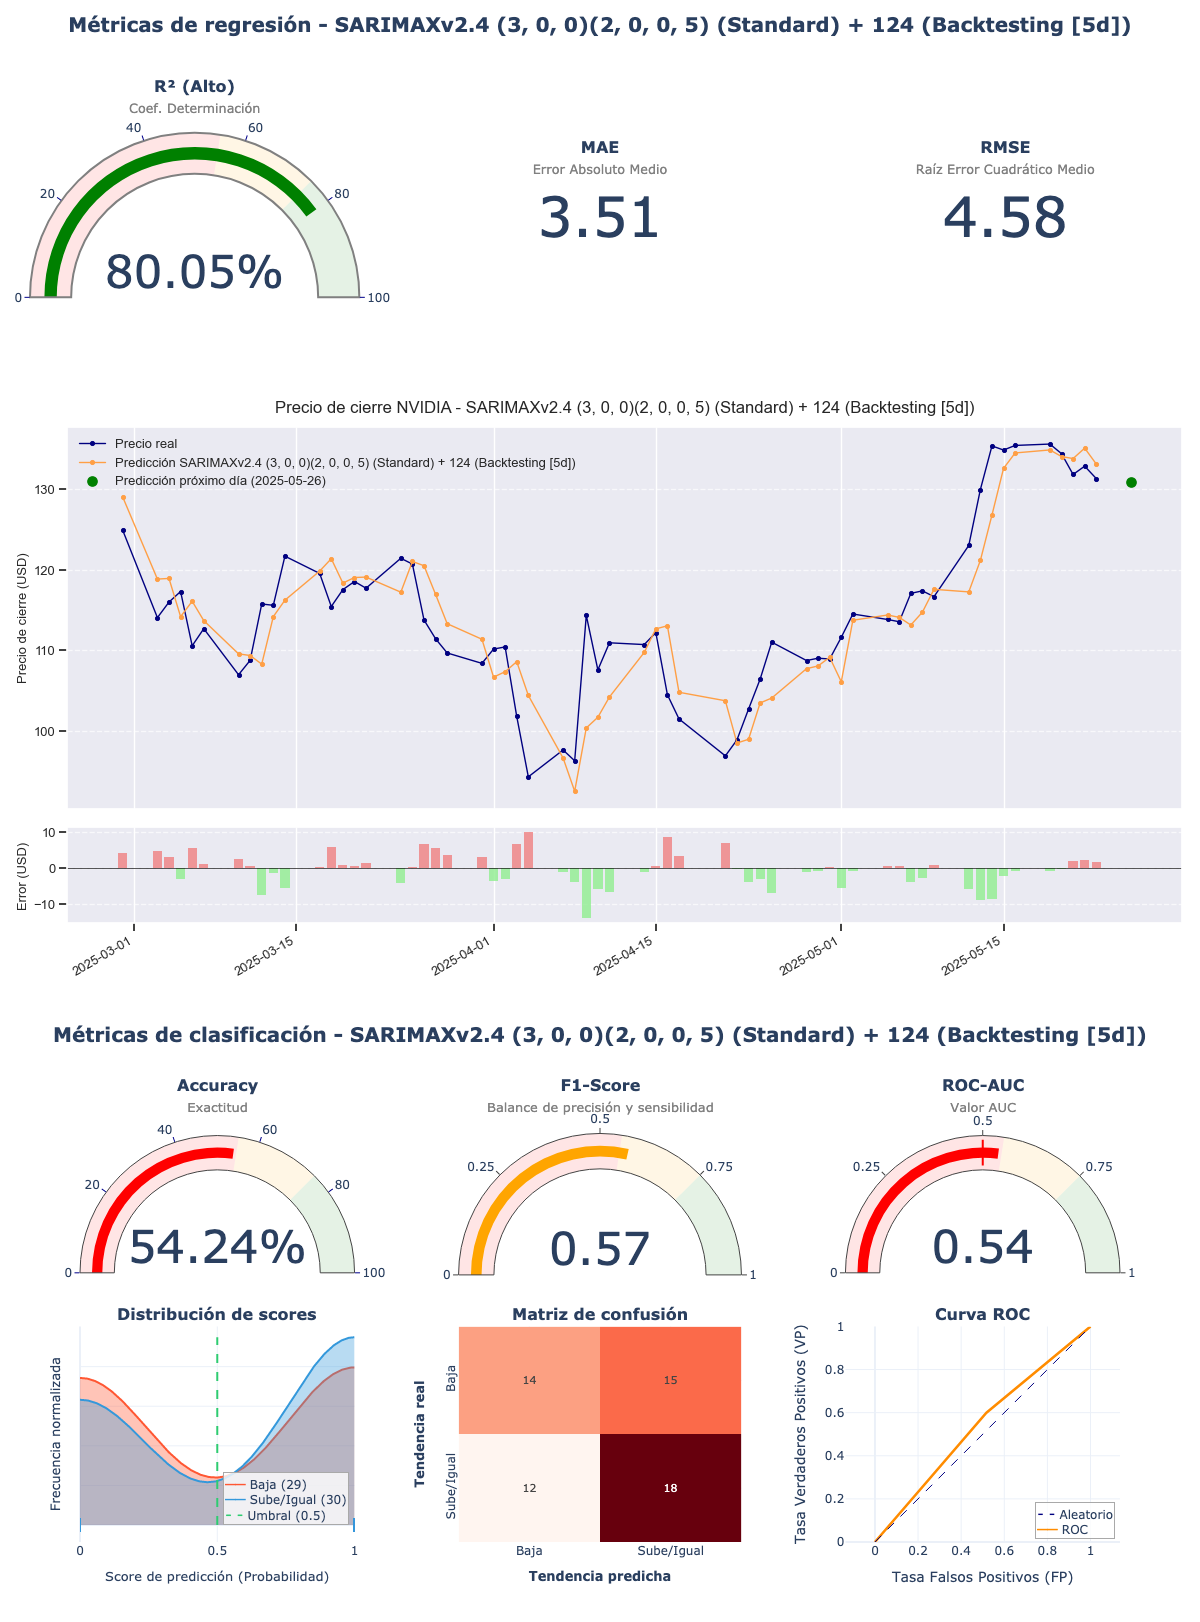

The file beside this chart, header and first rows:
model_title; model_hash; r2; mae; rmse; accuracy; f1_score; roc_auc; irb_regr; irb_clas; irb_total
SARIMAXv2.4 (3, 0, 0)(2, 0, 0, 5) (Stand…; 367af79c; 0,8005; 3,5102; 4,5808; 0,5424; 0,5714; 0,5414; 0,974; 1,0499; 1,0157
